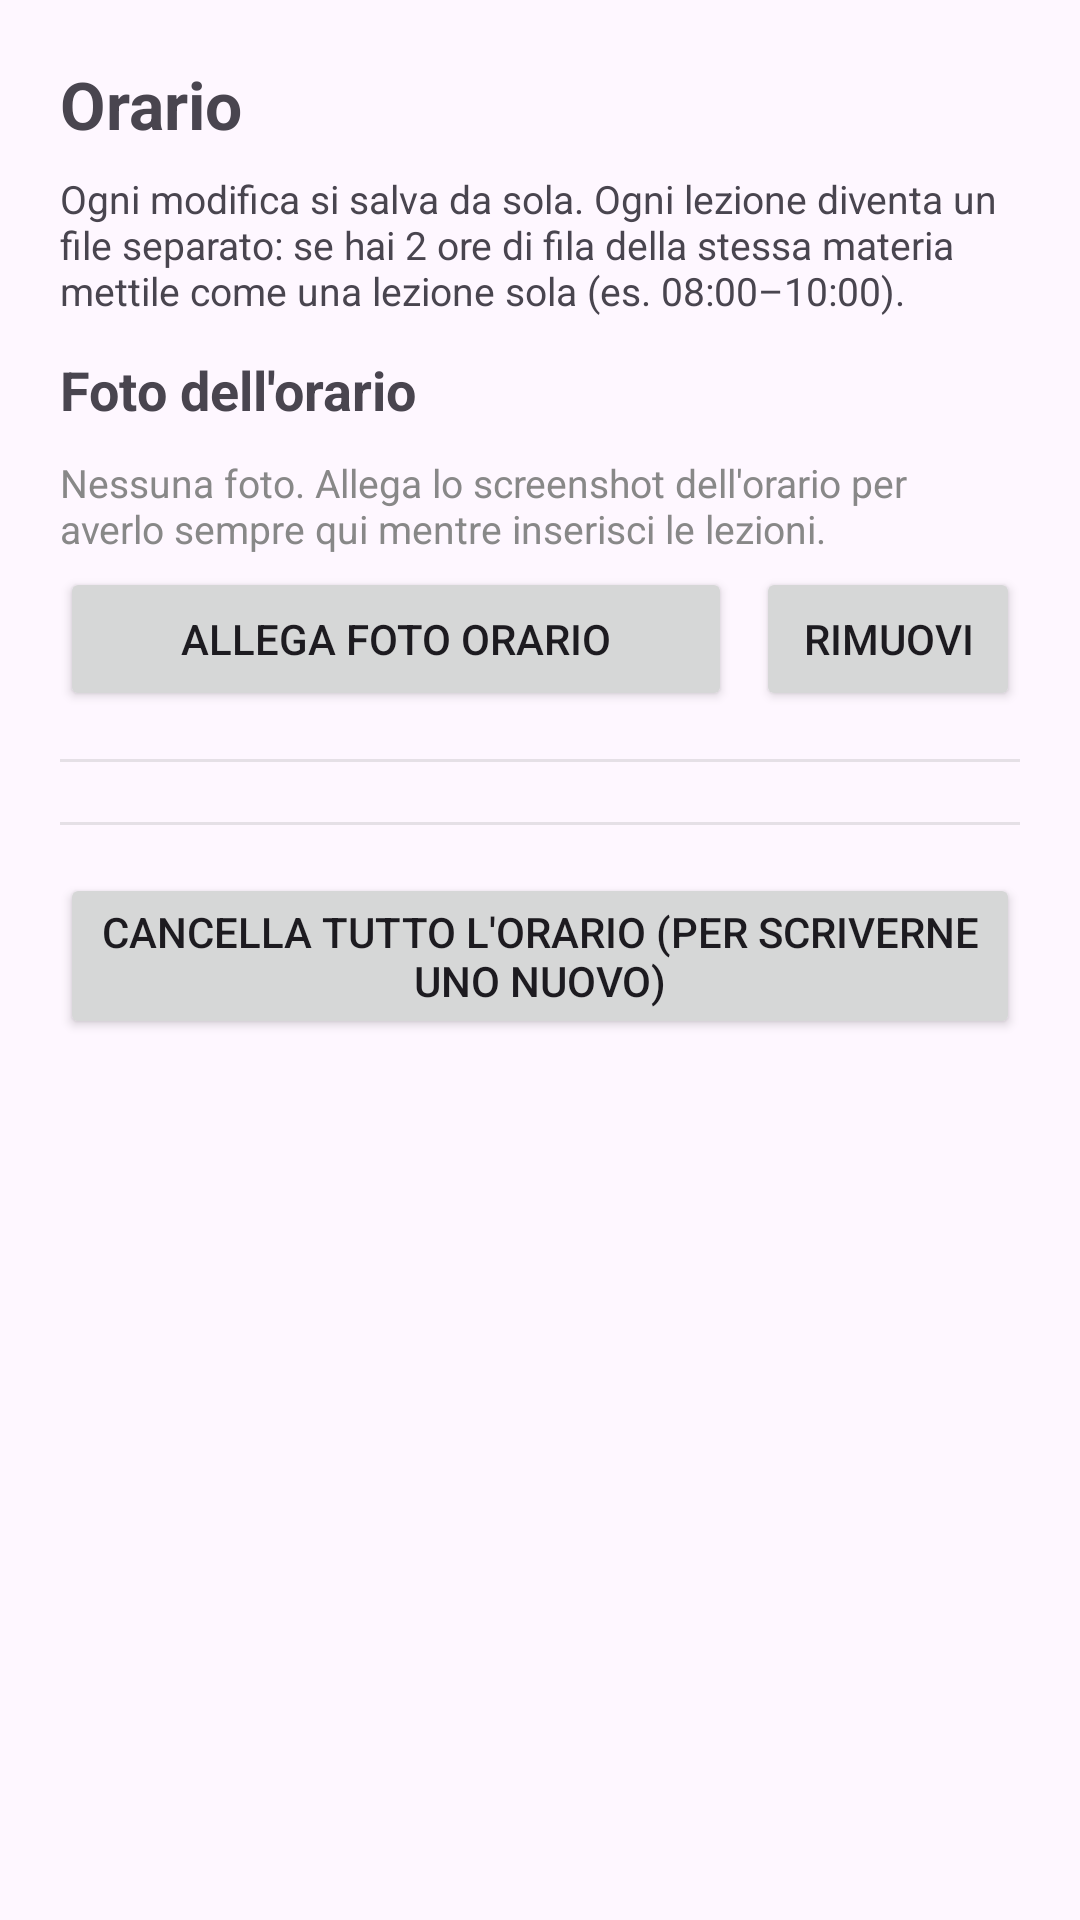

Write the Android layout XML for this screen, with the resource values it uses.
<!-- AndroidManifest.xml: application theme Theme.RegistratoreLezioni -->
<!-- res/layout/activity_orario.xml -->
<?xml version="1.0" encoding="utf-8"?>
<ScrollView xmlns:android="http://schemas.android.com/apk/res/android"
    android:layout_width="match_parent"
    android:layout_height="match_parent"
    android:fillViewport="true">

    <LinearLayout
        android:layout_width="match_parent"
        android:layout_height="wrap_content"
        android:orientation="vertical"
        android:padding="20dp">

        <TextView
            android:layout_width="match_parent"
            android:layout_height="wrap_content"
            android:text="Orario"
            android:textSize="22sp"
            android:textStyle="bold"
            android:paddingBottom="8dp" />

        <TextView
            android:layout_width="match_parent"
            android:layout_height="wrap_content"
            android:text="Ogni modifica si salva da sola. Ogni lezione diventa un file separato: se hai 2 ore di fila della stessa materia mettile come una lezione sola (es. 08:00–10:00)."
            android:textSize="13sp"
            android:paddingBottom="12dp" />

        <TextView
            android:layout_width="match_parent"
            android:layout_height="wrap_content"
            android:text="Foto dell'orario"
            android:textSize="18sp"
            android:textStyle="bold"
            android:paddingBottom="6dp" />

        <ImageView
            android:id="@+id/foto"
            android:layout_width="match_parent"
            android:layout_height="wrap_content"
            android:adjustViewBounds="true"
            android:scaleType="fitCenter"
            android:contentDescription="Foto dell'orario"
            android:visibility="gone" />

        <TextView
            android:id="@+id/fotoInfo"
            android:layout_width="match_parent"
            android:layout_height="wrap_content"
            android:text="Nessuna foto. Allega lo screenshot dell'orario per averlo sempre qui mentre inserisci le lezioni."
            android:textSize="13sp"
            android:textColor="#888888"
            android:paddingTop="4dp"
            android:paddingBottom="4dp" />

        <LinearLayout
            android:layout_width="match_parent"
            android:layout_height="wrap_content"
            android:orientation="horizontal">

            <Button
                android:id="@+id/btnFoto"
                android:layout_width="0dp"
                android:layout_height="wrap_content"
                android:layout_weight="1"
                android:text="Allega foto orario" />

            <Button
                android:id="@+id/btnRimuoviFoto"
                android:layout_width="wrap_content"
                android:layout_height="wrap_content"
                android:layout_marginStart="8dp"
                android:text="Rimuovi" />
        </LinearLayout>

        <View
            android:layout_width="match_parent"
            android:layout_height="1dp"
            android:background="#33808080"
            android:layout_marginTop="16dp"
            android:layout_marginBottom="4dp" />

        <LinearLayout
            android:id="@+id/contenitore"
            android:layout_width="match_parent"
            android:layout_height="wrap_content"
            android:orientation="vertical" />

        <View
            android:layout_width="match_parent"
            android:layout_height="1dp"
            android:background="#33808080"
            android:layout_marginTop="16dp"
            android:layout_marginBottom="16dp" />

        <Button
            android:id="@+id/btnCancellaTutto"
            android:layout_width="match_parent"
            android:layout_height="wrap_content"
            android:text="Cancella tutto l'orario (per scriverne uno nuovo)" />
    </LinearLayout>
</ScrollView>
<!-- resources referenced by this layout -->
<resources>
  <style name="Theme.RegistratoreLezioni" parent="Theme.Material3.DayNight.NoActionBar" />
</resources>
